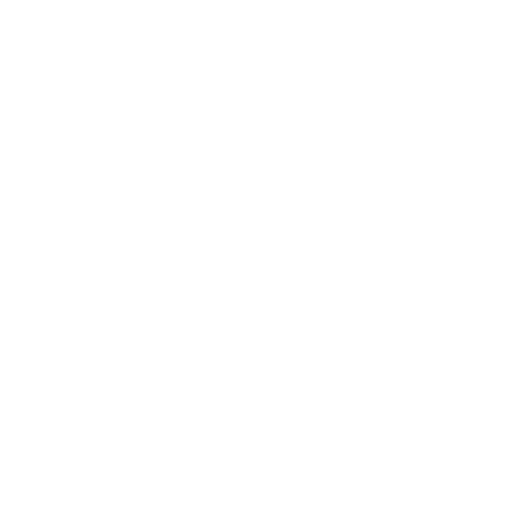
t = 0.00 s
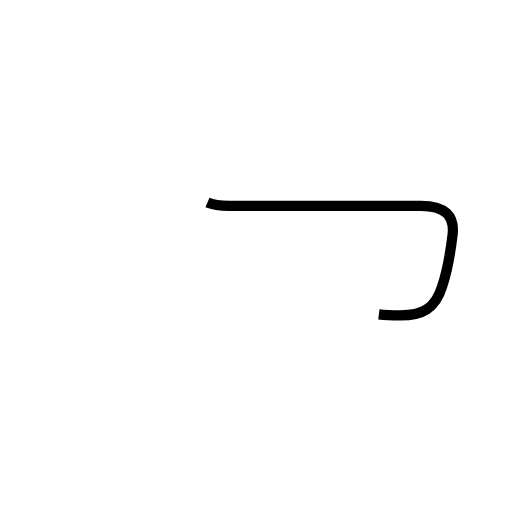
t = 1.16 s
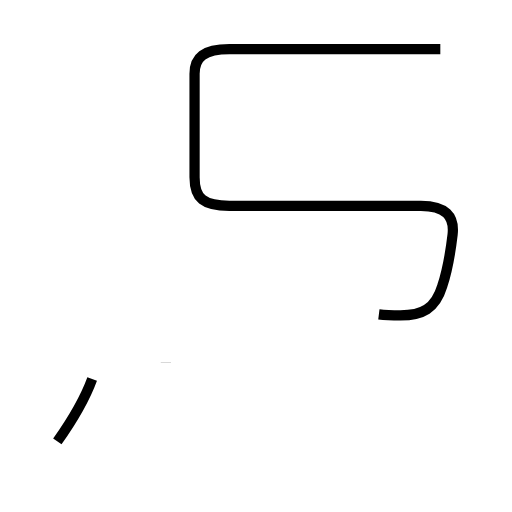
t = 2.52 s
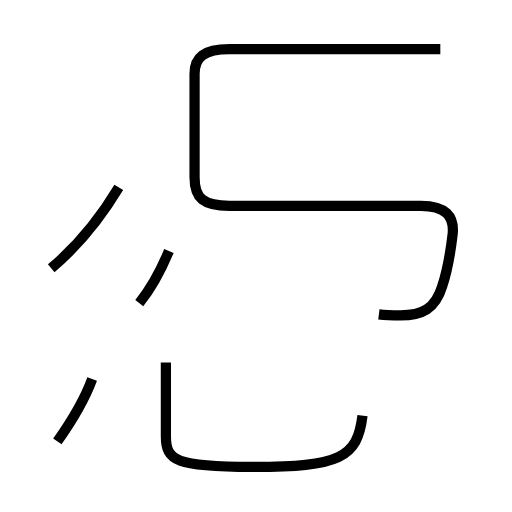
t = 3.93 s
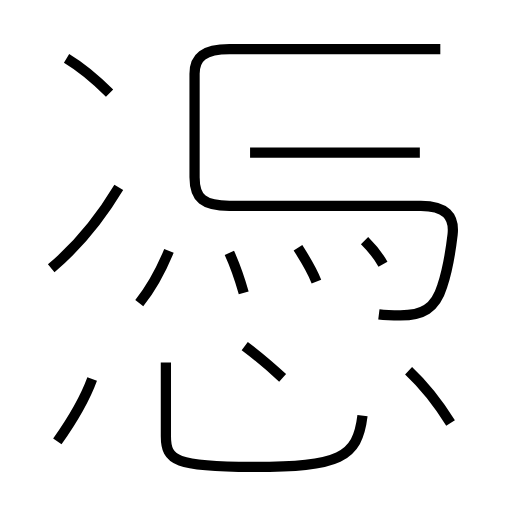
t = 5.26 s
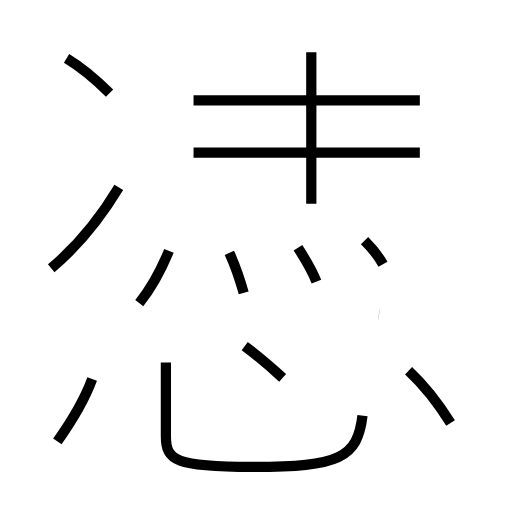
t = 6.53 s

The animated SVG that drew these frames (rendered in a browser with its animation timeline set to each time). Animation: 14 SMIL elements (animate=14); one cycle of 6.53 s.

<?xml version='1.0' encoding='utf-8'?>
<svg viewBox="0.0 -6.0 50.0 50.0" version="1.1" xmlns="http://www.w3.org/2000/svg"><rect x="-1000" y="-1000" width="2000" height="2000" stroke="white" fill="white" /><g style="fill:none;stroke:#000000;stroke-width:1"><path d="M 37.0 -13.3 C 37.8 -13.2 38.5 -13.2 39.1 -13.2 C 41.2 -13.2 42.5 -13.8 43.2 -16.1 C 43.7 -17.6 44.0 -19.4 44.2 -21.1 C 44.4 -22.9 43.5 -23.9 41.1 -23.9 L 22.4 -23.9 C 19.9 -23.9 19.0 -24.6 19.0 -26.7 L 19.0 -36.8 C 19.0 -38.4 19.9 -39.2 22.4 -39.2 L 43.0 -39.2 " transform="translate(0.0 38.0)" stroke-dasharray="76.98148555310094" stroke-dashoffset="76.98148555310094"><animate attributeName="stroke-dashoffset" from="76.98148555310094" to="0" dur="2.309444566593028s" begin="0s; anim_end.end" fill="freeze" id="anim0" /></path><path d="M 5.6 -0.9 C 6.8 -2.6 8.2 -4.8 9.0 -7.0 " transform="translate(0.0 38.0)" stroke-dasharray="7.003404493193382" stroke-dashoffset="7.003404493193382"><animate attributeName="stroke-dashoffset" from="7.003404493193382" to="0" dur="0.21010213479580145s" begin="anim0.end" fill="freeze" id="anim1" /></path><path d="M 16.2 -8.6 L 16.2 -1.4 C 16.2 1.0 17.2 1.6 24.6 1.6 C 33.2 1.6 34.9 0.7 35.4 -3.4 " transform="translate(0.0 38.0)" stroke-dasharray="30.729964063813153" stroke-dashoffset="30.729964063813153"><animate attributeName="stroke-dashoffset" from="30.729964063813153" to="0" dur="0.9218989219143946s" begin="anim1.end" fill="freeze" id="anim2" /></path><path d="M 5.0 -17.8 C 7.5 -19.9 9.8 -22.7 11.6 -25.7 " transform="translate(0.0 38.0)" stroke-dasharray="10.339819021785626" stroke-dashoffset="10.339819021785626"><animate attributeName="stroke-dashoffset" from="10.339819021785626" to="0" dur="0.31019457065356876s" begin="anim2.end" fill="freeze" id="anim3" /></path><path d="M 13.6 -14.4 C 14.8 -15.9 15.8 -17.8 16.5 -19.5 " transform="translate(0.0 38.0)" stroke-dasharray="5.885515841636043" stroke-dashoffset="5.885515841636043"><animate attributeName="stroke-dashoffset" from="5.885515841636043" to="0" dur="0.17656547524908128s" begin="anim3.end" fill="freeze" id="anim4" /></path><path d="M 27.6 -7.1 C 26.4 -8.2 25.1 -9.3 23.9 -10.2 " transform="translate(0.0 38.0)" stroke-dasharray="4.828862701688662" stroke-dashoffset="4.828862701688662"><animate attributeName="stroke-dashoffset" from="4.828862701688662" to="0" dur="0.14486588105065984s" begin="anim4.end" fill="freeze" id="anim5" /></path><path d="M 23.8 -15.4 C 23.4 -16.8 22.9 -18.2 22.4 -19.3 " transform="translate(0.0 38.0)" stroke-dasharray="4.147201220267637" stroke-dashoffset="4.147201220267637"><animate attributeName="stroke-dashoffset" from="4.147201220267637" to="0" dur="0.1244160366080291s" begin="anim5.end" fill="freeze" id="anim6" /></path><path d="M 10.7 -34.9 C 9.6 -36.0 8.0 -37.4 6.5 -38.3 " transform="translate(0.0 38.0)" stroke-dasharray="5.415818234483667" stroke-dashoffset="5.415818234483667"><animate attributeName="stroke-dashoffset" from="5.415818234483667" to="0" dur="0.16247454703451s" begin="anim6.end" fill="freeze" id="anim7" /></path><path d="M 44.0 -2.7 C 43.0 -4.3 41.4 -6.4 39.9 -7.8 " transform="translate(0.0 38.0)" stroke-dasharray="6.559667642814057" stroke-dashoffset="6.559667642814057"><animate attributeName="stroke-dashoffset" from="6.559667642814057" to="0" dur="0.1967900292844217s" begin="anim7.end" fill="freeze" id="anim8" /></path><path d="M 30.9 -16.5 C 30.4 -17.8 29.6 -19.0 29.1 -19.8 " transform="translate(0.0 38.0)" stroke-dasharray="3.7655192122244334" stroke-dashoffset="3.7655192122244334"><animate attributeName="stroke-dashoffset" from="3.7655192122244334" to="0" dur="0.112965576366733s" begin="anim8.end" fill="freeze" id="anim9" /></path><path d="M 37.4 -18.2 C 36.9 -19.1 36.2 -19.9 35.6 -20.5 " transform="translate(0.0 38.0)" stroke-dasharray="2.9298400471454946" stroke-dashoffset="2.9298400471454946"><animate attributeName="stroke-dashoffset" from="2.9298400471454946" to="0" dur="0.08789520141436484s" begin="anim9.end" fill="freeze" id="anim10" /></path><path d="M 41.0 -29.1 L 18.9 -29.1 " transform="translate(0.0 38.0)" stroke-dasharray="22.1" stroke-dashoffset="22.1"><animate attributeName="stroke-dashoffset" from="22.1" to="0" dur="0.663s" begin="anim10.end" fill="freeze" id="anim11" /></path><path d="M 30.4 -24.1 L 30.4 -38.9 " transform="translate(0.0 38.0)" stroke-dasharray="14.799999999999997" stroke-dashoffset="14.799999999999997"><animate attributeName="stroke-dashoffset" from="14.799999999999997" to="0" dur="0.4439999999999999s" begin="anim11.end" fill="freeze" id="anim12" /></path><path d="M 41.0 -34.2 L 18.9 -34.2" transform="translate(0.0 38.0)" stroke-dasharray="22.1" stroke-dashoffset="22.1"><animate attributeName="stroke-dashoffset" from="22.1" to="0" dur="0.663s" begin="anim12.end" fill="freeze" id="anim_end" /></path></g></svg>
